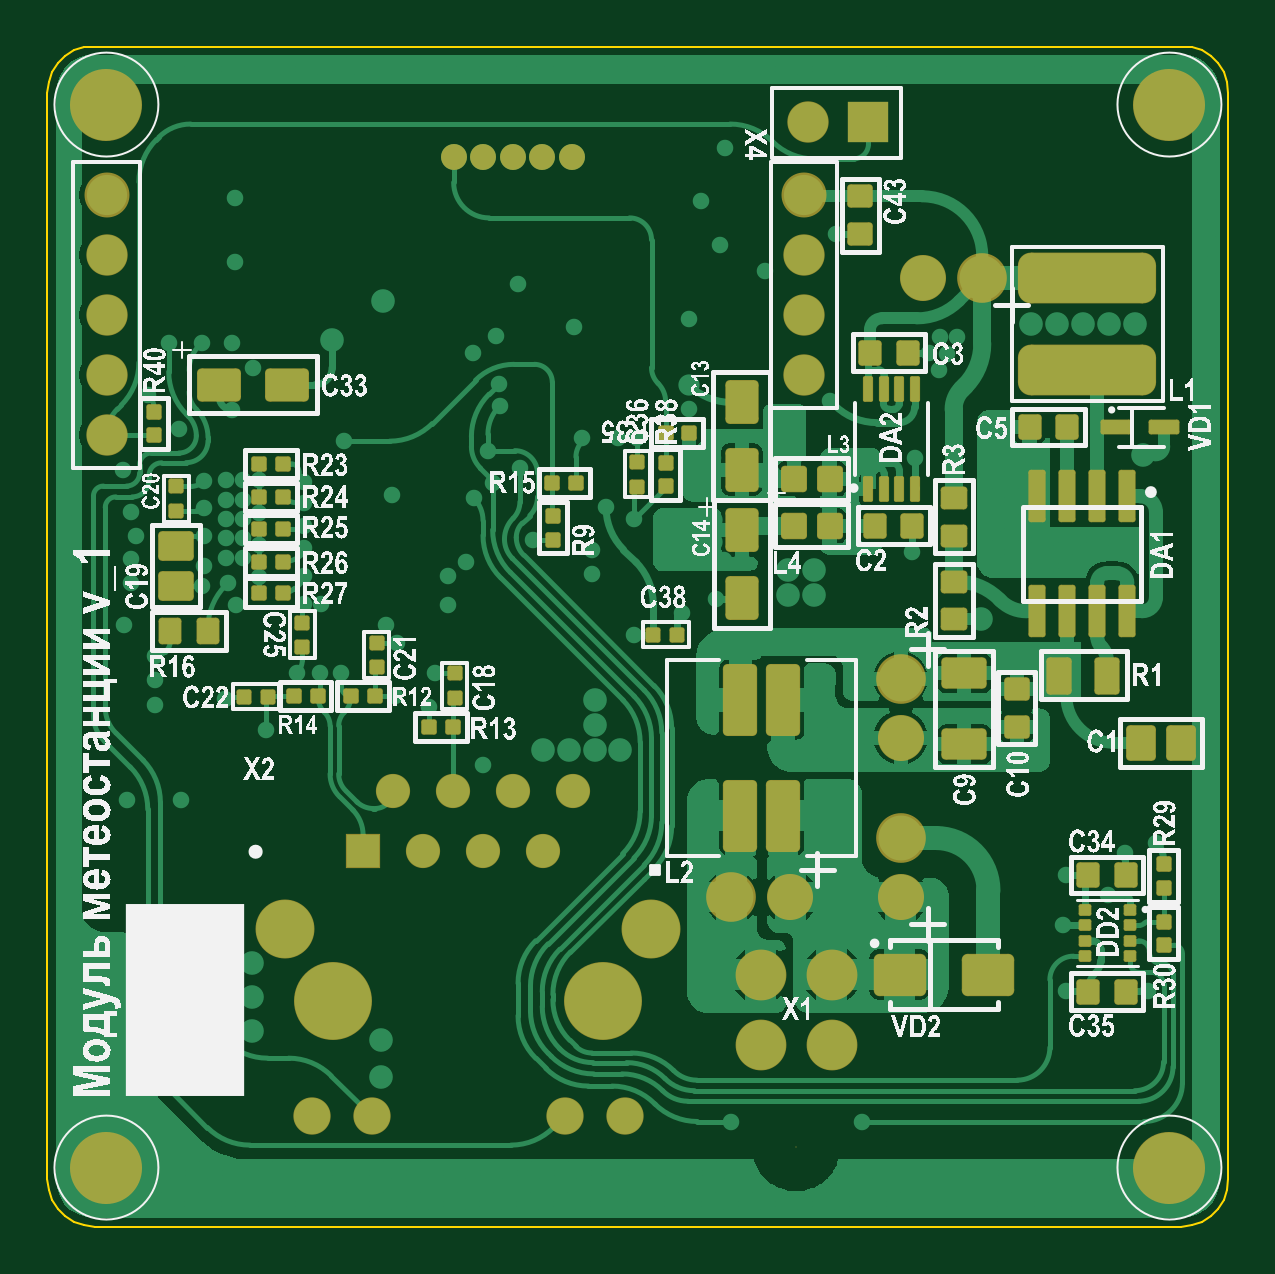
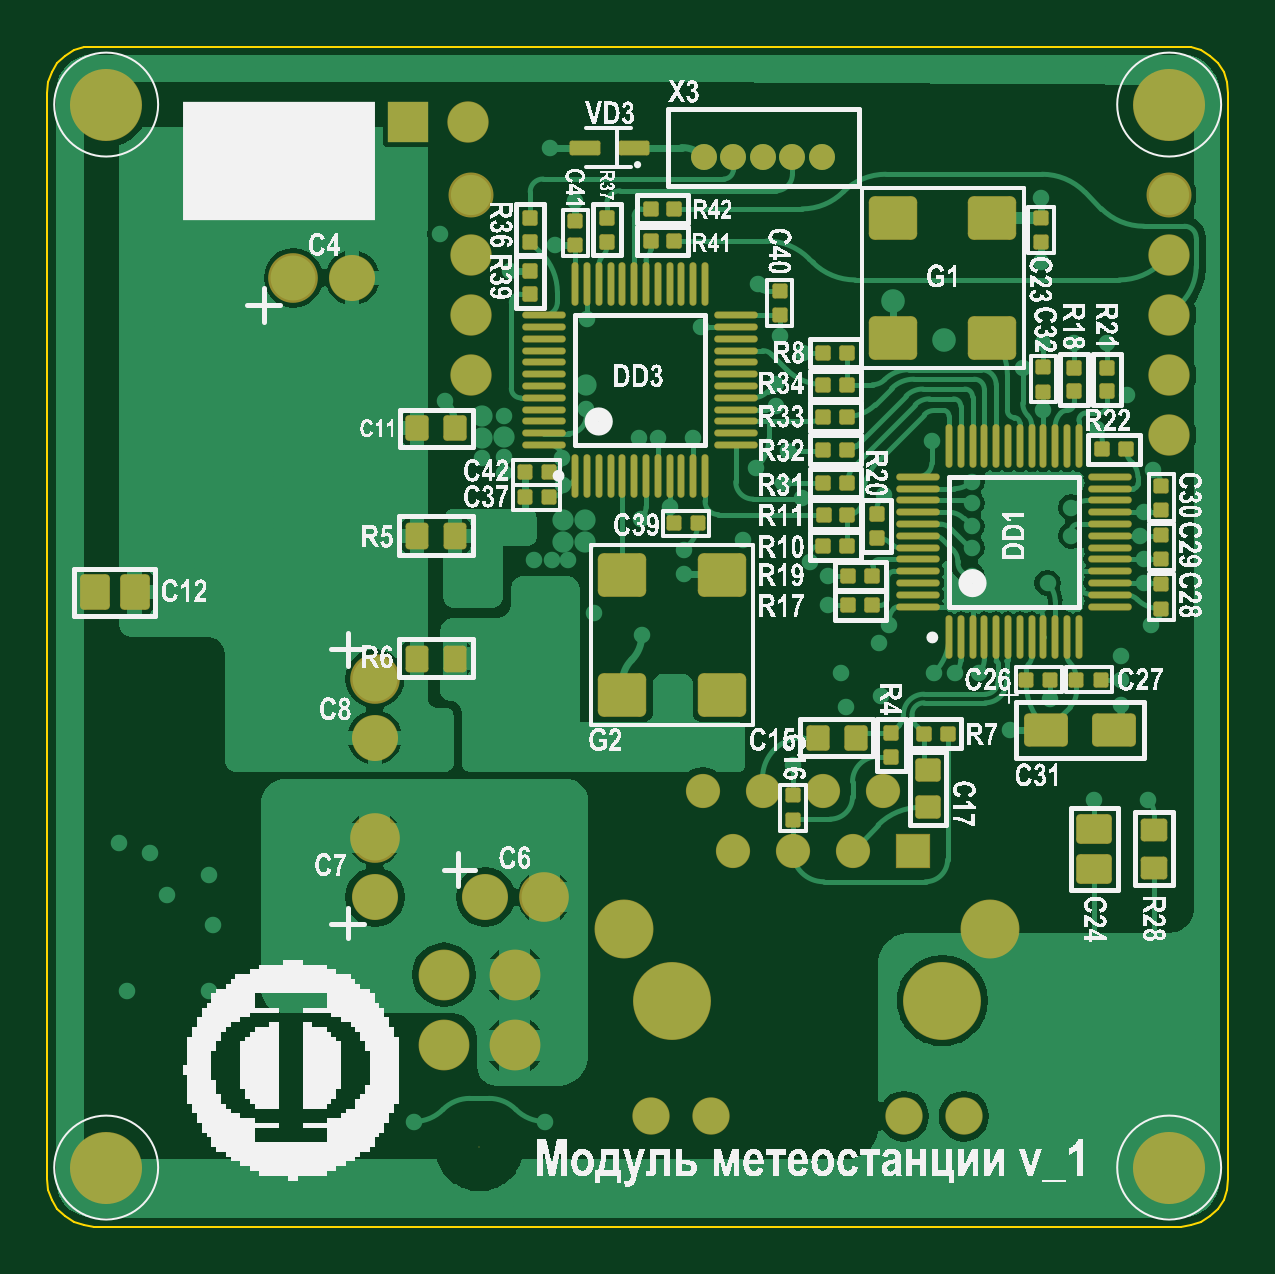
Circuit board: 7 layer files. Board 50.0 x 50.0 mm.
- bottom_copper: MeteoStation.GBL (50266 bytes)
- bottom_silk: MeteoStation.GBO (395018 bytes)
- bottom_mask: MeteoStation.GBS (10177 bytes)
- outline: MeteoStation.GKO (986 bytes)
- top_copper: MeteoStation.GTL (51722 bytes)
- top_silk: MeteoStation.GTO (356688 bytes)
- top_mask: MeteoStation.GTS (12256 bytes)

=== bottom_copper: MeteoStation.GBL (50266 bytes, source omitted) ===
=== bottom_silk: MeteoStation.GBO (395018 bytes, source omitted) ===
=== bottom_mask: MeteoStation.GBS (10177 bytes, source withheld) ===
=== outline: MeteoStation.GKO ===
G04*
G04 #@! TF.GenerationSoftware,Altium Limited,Altium Designer,22.7.1 (60)*
G04*
G04 Layer_Color=16711935*
%FSLAX43Y43*%
%MOMM*%
G71*
G04*
G04 #@! TF.SameCoordinates,954B6AC0-D961-4D12-9847-DB1D38B5DF19*
G04*
G04*
G04 #@! TF.FilePolarity,Positive*
G04*
G01*
G75*
%ADD11C,0.100*%
D11*
X1605Y50000D02*
X48495D01*
X48918Y49852D01*
X49297Y49614D01*
X49614Y49297D01*
X49852Y48918D01*
X50000Y48495D01*
X50050Y48050D01*
Y2050D02*
Y48050D01*
X50000Y1605D02*
X50050Y2050D01*
X49852Y1182D02*
X50000Y1605D01*
X49614Y803D02*
X49852Y1182D01*
X49297Y486D02*
X49614Y803D01*
X48918Y248D02*
X49297Y486D01*
X48495Y100D02*
X48918Y248D01*
X48050Y50D02*
X48495Y100D01*
X2050Y50D02*
X48050D01*
X1605Y100D02*
X2050Y50D01*
X1182Y248D02*
X1605Y100D01*
X803Y486D02*
X1182Y248D01*
X486Y803D02*
X803Y486D01*
X248Y1182D02*
X486Y803D01*
X100Y1605D02*
X248Y1182D01*
X50Y2050D02*
X100Y1605D01*
X50Y2050D02*
Y48050D01*
X100Y48495D01*
X248Y48918D01*
X486Y49297D01*
X803Y49614D01*
X1182Y49852D01*
X1605Y50000D01*
M02*

=== top_copper: MeteoStation.GTL (51722 bytes, source omitted) ===
=== top_silk: MeteoStation.GTO (356688 bytes, source omitted) ===
=== top_mask: MeteoStation.GTS (12256 bytes, source withheld) ===
